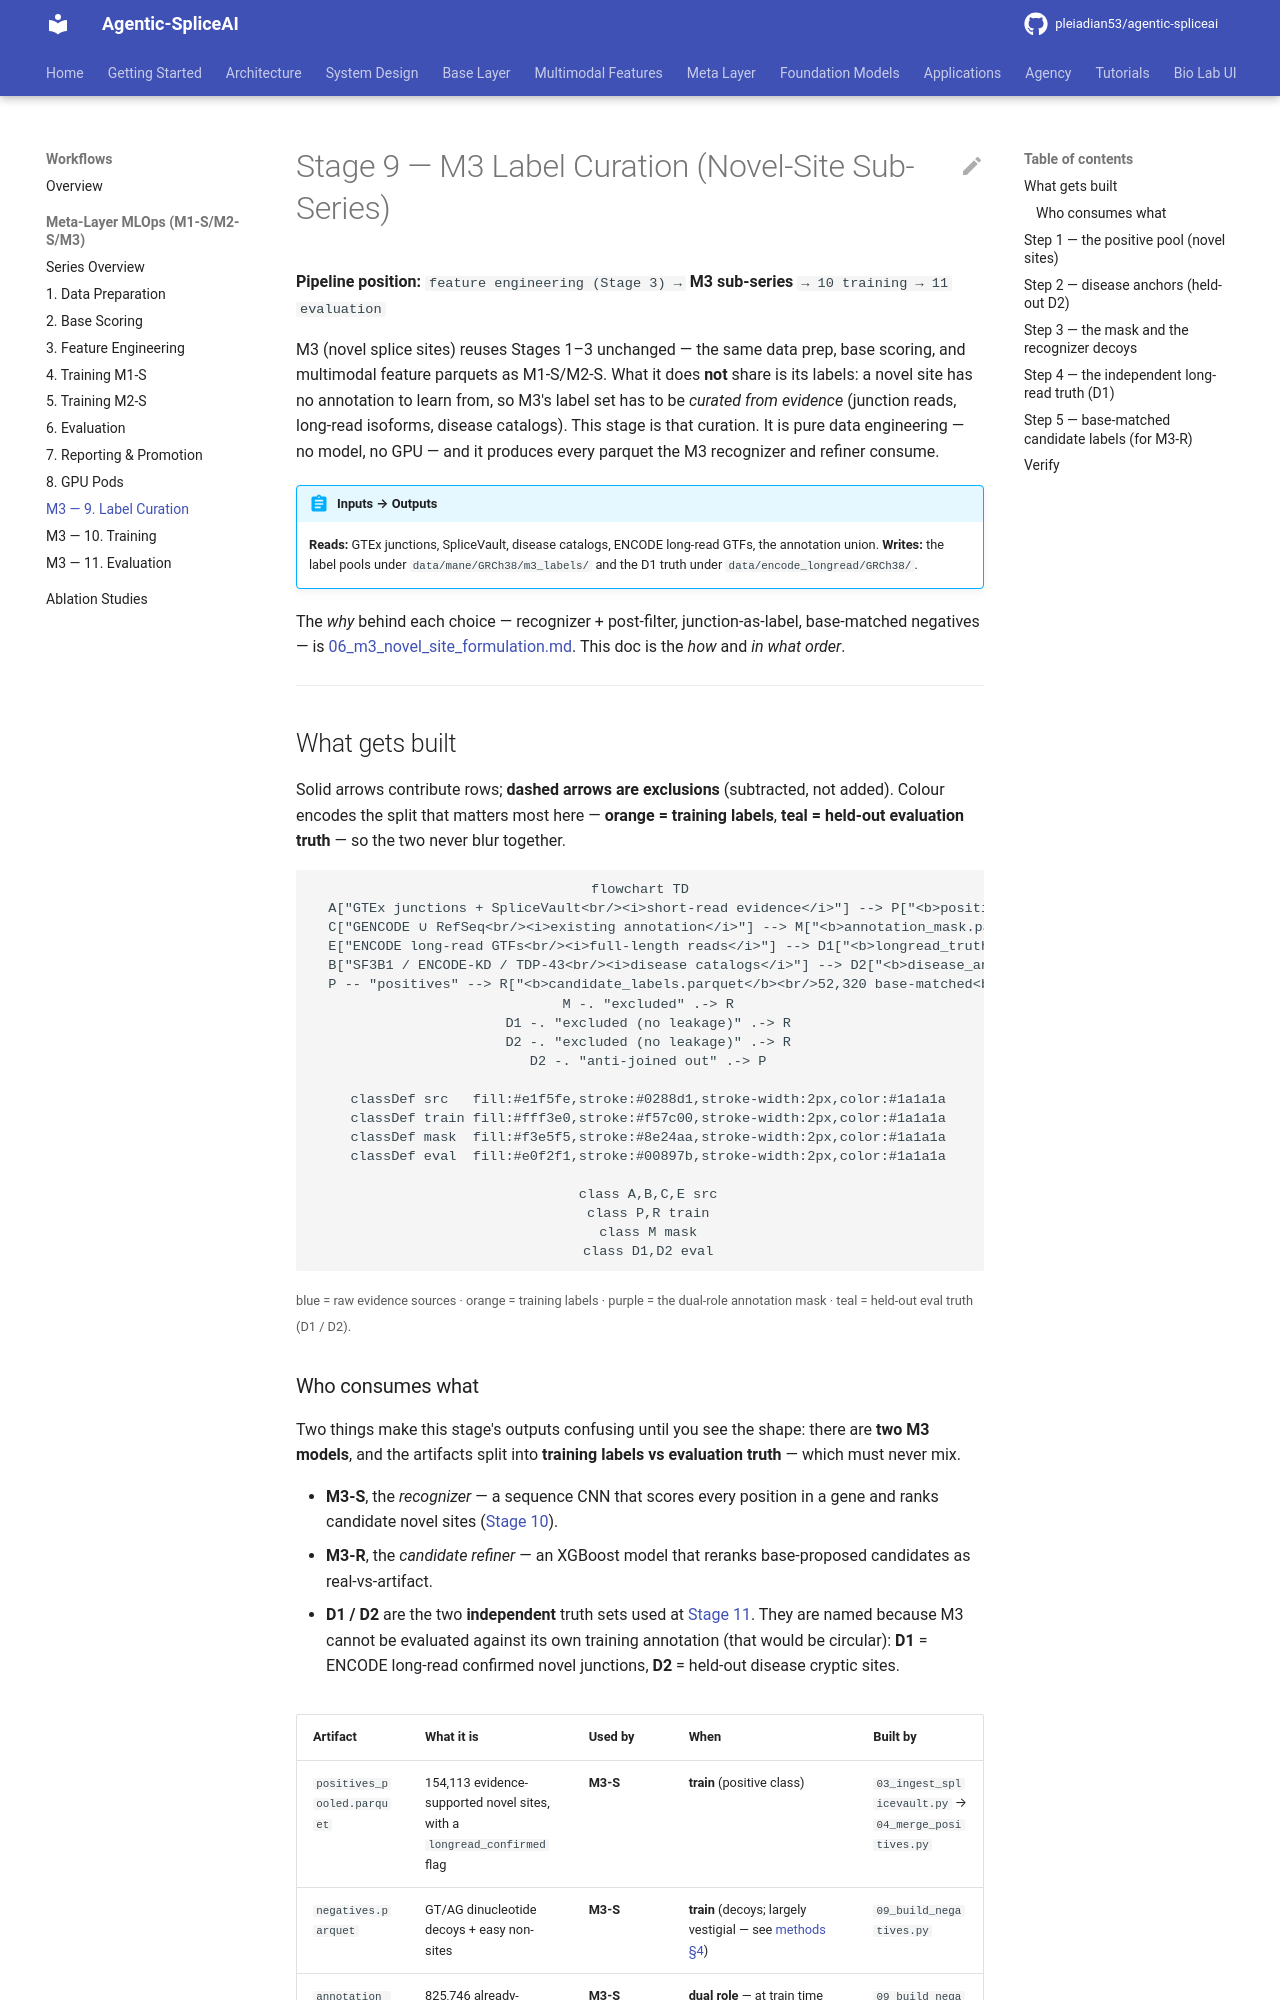

repository: pleiadian53/agentic-spliceai · page: workflows/meta_layer/09_m3_label_curation/index.html · generator: mkdocs

# Stage 9 — M3 Label Curation (Novel-Site Sub-Series)

**Pipeline position:** `feature engineering (Stage 3) → ` **M3 sub-series** ` → 10 training → 11 evaluation`

M3 (novel splice sites) reuses Stages 1–3 unchanged — the same data prep, base scoring, and multimodal
feature parquets as M1-S/M2-S. What it does **not** share is its labels: a novel site has no annotation
to learn from, so M3's label set has to be *curated from evidence* (junction reads, long-read isoforms,
disease catalogs). This stage is that curation. It is pure data engineering — no model, no GPU — and it
produces every parquet the M3 recognizer and refiner consume.

!!! abstract "Inputs → Outputs"
    **Reads:** GTEx junctions, SpliceVault, disease catalogs, ENCODE long-read GTFs, the annotation union.
    **Writes:** the label pools under `data/mane/GRCh38/m3_labels/` and the D1 truth under
    `data/encode_longread/GRCh38/`.

The *why* behind each choice — recognizer + post-filter, junction-as-label, base-matched negatives — is
[06_m3_novel_site_formulation.md](../../meta_layer/methods/06_m3_novel_site_formulation.md). This doc is
the *how* and *in what order*.

---

## What gets built

Solid arrows contribute rows; **dashed arrows are exclusions** (subtracted, not added). Colour encodes the
split that matters most here — **orange = training labels**, **teal = held-out evaluation truth** — so the
two never blur together.

```mermaid
flowchart TD
  A["GTEx junctions + SpliceVault<br/><i>short-read evidence</i>"] --> P["<b>positives_pooled.parquet</b><br/>154,113 novel sites<br/>→ M3-S train"]
  C["GENCODE ∪ RefSeq<br/><i>existing annotation</i>"] --> M["<b>annotation_mask.parquet</b><br/>825,746<br/>→ loss-ignore + post-filter"]
  E["ENCODE long-read GTFs<br/><i>full-length reads</i>"] --> D1["<b>longread_truth_novel.parquet</b><br/>681,809<br/>→ EVAL truth D1"]
  B["SF3B1 / ENCODE-KD / TDP-43<br/><i>disease catalogs</i>"] --> D2["<b>disease_anchors.parquet</b><br/>6,351<br/>→ EVAL truth D2"]
  P -- "positives" --> R["<b>candidate_labels.parquet</b><br/>52,320 base-matched<br/>→ M3-R train"]
  M -. "excluded" .-> R
  D1 -. "excluded (no leakage)" .-> R
  D2 -. "excluded (no leakage)" .-> R
  D2 -. "anti-joined out" .-> P

  classDef src   fill:#e1f5fe,stroke:#0288d1,stroke-width:2px,color:#1a1a1a
  classDef train fill:#fff3e0,stroke:#f57c00,stroke-width:2px,color:#1a1a1a
  classDef mask  fill:#f3e5f5,stroke:#8e24aa,stroke-width:2px,color:#1a1a1a
  classDef eval  fill:#e0f2f1,stroke:#00897b,stroke-width:2px,color:#1a1a1a

  class A,B,C,E src
  class P,R train
  class M mask
  class D1,D2 eval
```

<small>blue = raw evidence sources · orange = training labels · purple = the dual-role annotation mask ·
teal = held-out eval truth (D1 / D2).</small>
